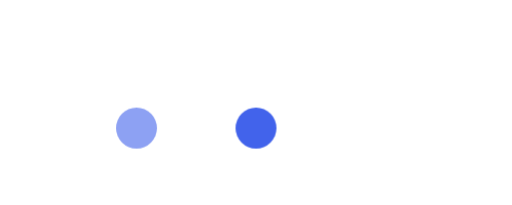
t = 0.00 s
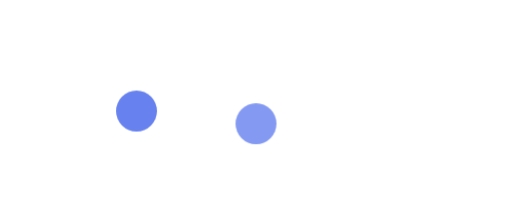
t = 0.30 s
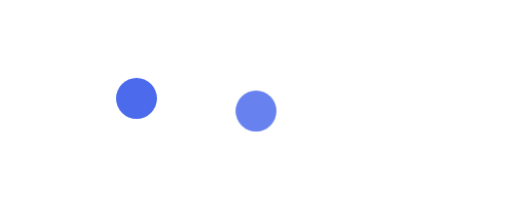
t = 0.45 s
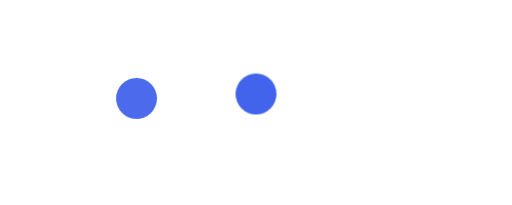
t = 0.75 s
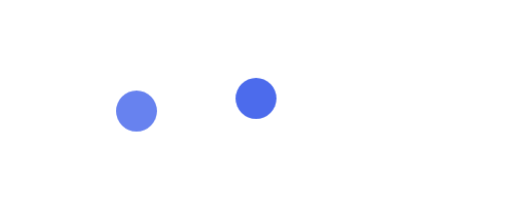
t = 0.90 s
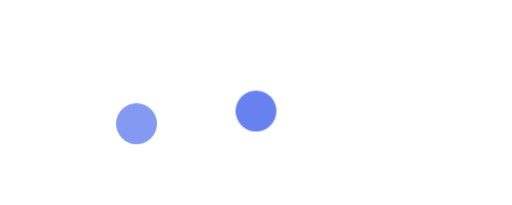
t = 1.05 s

The animated SVG that drew these frames (rendered in a browser with its animation timeline set to each time). Animation: 1 CSS @keyframes rule; one cycle of 1.35 s, repeats indefinitely.

<svg xmlns="http://www.w3.org/2000/svg" viewBox="0 0 300 120">
  <style>
    @keyframes bounce { 0%, 100% { transform: translateY(0px); opacity:0.6; }
                        50% { transform: translateY(-20px); opacity:1; } }
    .dot { animation: bounce 1.2s ease-in-out infinite; }
  </style>
  <circle id="css-1" class="dot" cx="80" cy="75" r="12" fill="#4263eb"/>
  <circle id="css-2" style="animation: bounce 1.2s ease-in-out .15s infinite" cx="150" cy="75" r="12" fill="#4263eb"/>
</svg>
